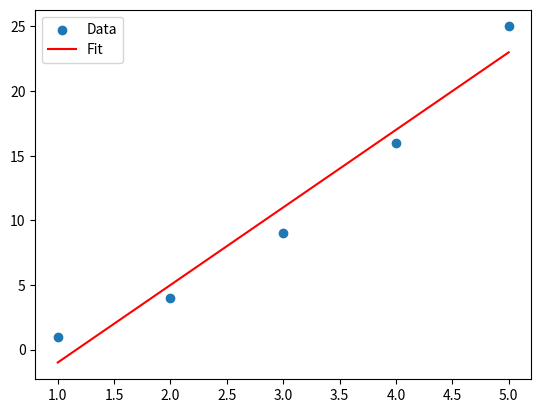

Python code for this plot:
import numpy as np
import matplotlib.pyplot as plt
from scipy.optimize import curve_fit


def model(x, a, b):
    return a * x + b


x_data = np.array([1, 2, 3, 4, 5])
y_data = np.array([1, 4, 9, 16, 25])


params, _ = curve_fit(model, x_data, y_data)
a, b = params


plt.scatter(x_data, y_data, label='Data')
plt.plot(x_data, model(x_data, a, b), label='Fit', color='red')
plt.legend()
plt.show()
